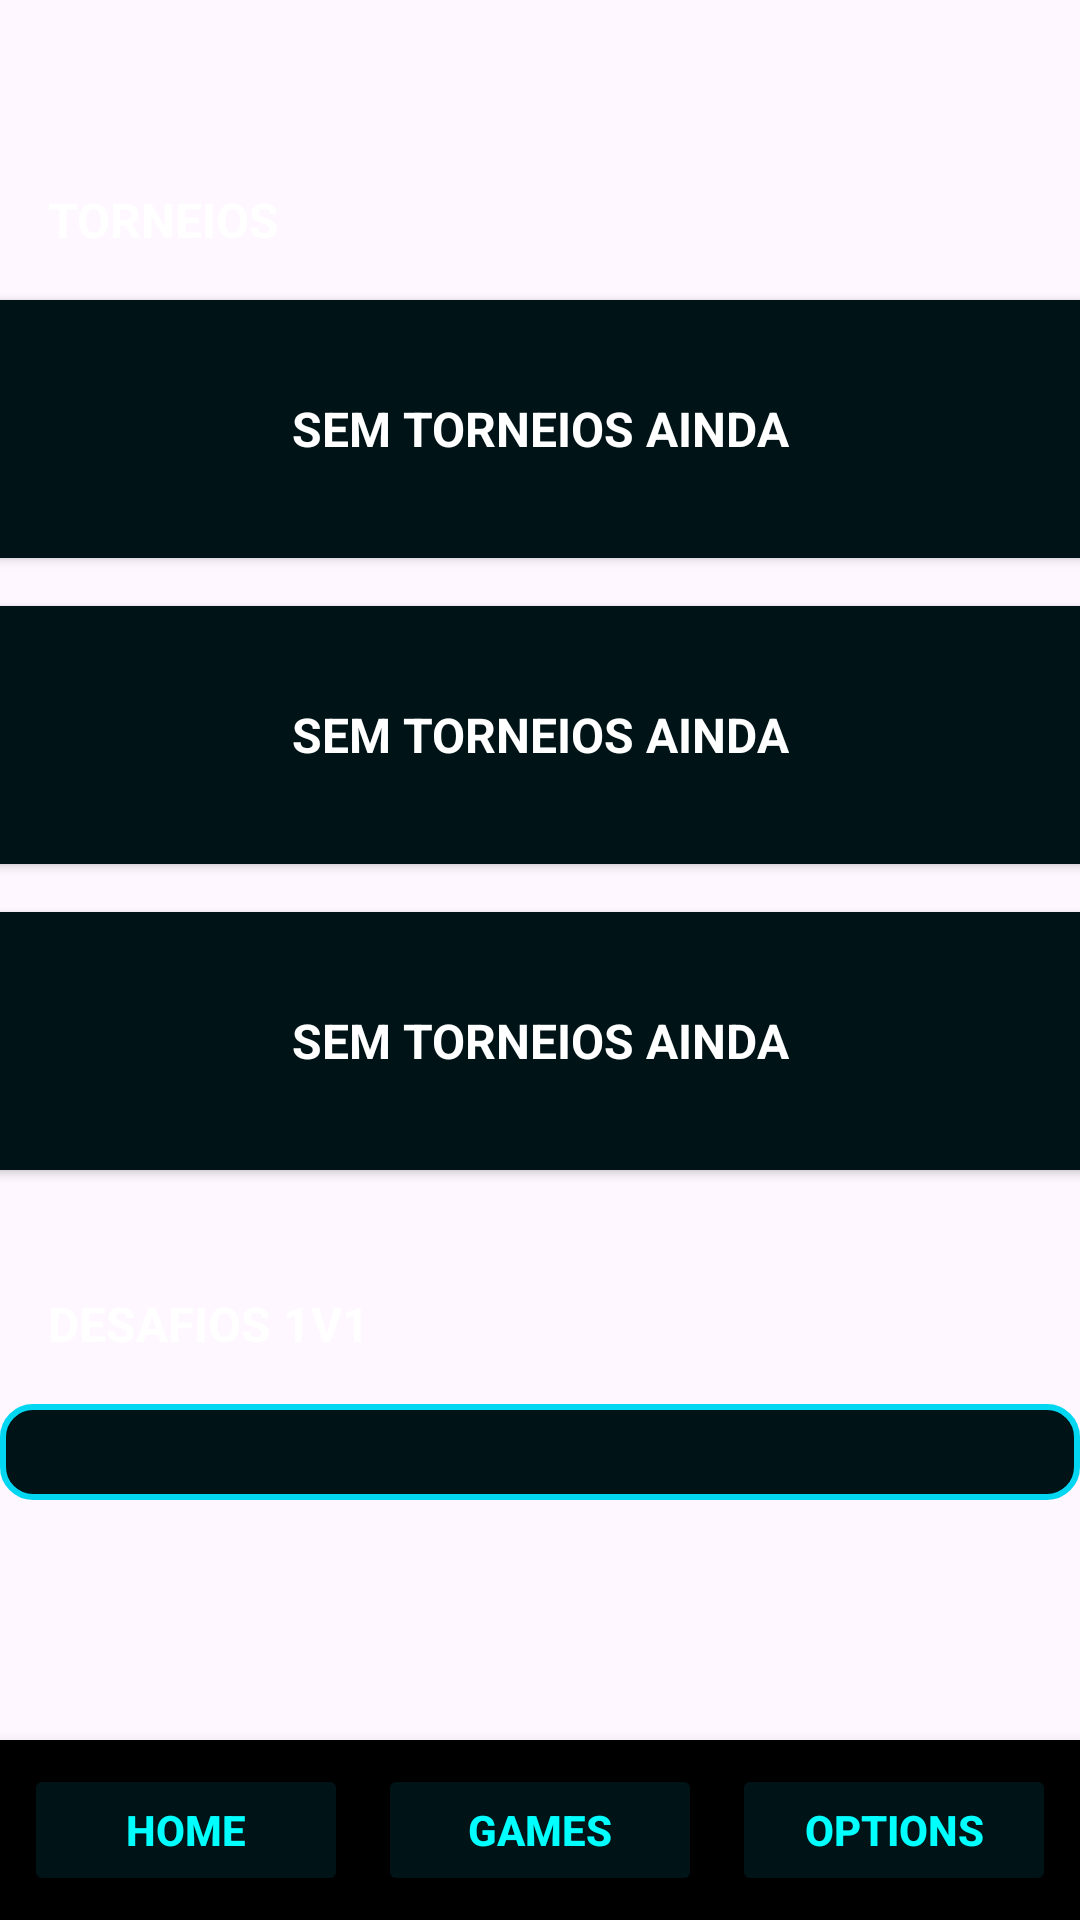

Write the Android layout XML for this screen, with the resource values it uses.
<!-- AndroidManifest.xml: application theme Theme.ProjectVeasy -->
<!-- res/layout/activity_main_games.xml -->
<?xml version="1.0" encoding="utf-8"?>
<androidx.constraintlayout.widget.ConstraintLayout xmlns:android="http://schemas.android.com/apk/res/android"
    xmlns:app="http://schemas.android.com/apk/res-auto"
    xmlns:tools="http://schemas.android.com/tools"
    android:id="@+id/main_games_screen"
    android:layout_width="match_parent"
    android:layout_height="match_parent"
    android:background="@drawable/background_menu"
    android:orientation="vertical">

    <androidx.cardview.widget.CardView
        android:id="@+id/cardView3"
        android:layout_width="377dp"
        android:layout_height="86dp"
        android:layout_marginTop="16dp"
        android:background="@drawable/bordas"
        app:cardBackgroundColor="@color/Darkblue"
        app:layout_constraintEnd_toEndOf="parent"
        app:layout_constraintHorizontal_bias="0.529"
        app:layout_constraintStart_toStartOf="parent"
        app:layout_constraintTop_toBottomOf="@+id/cardView2">

        <TextView
            android:id="@+id/textView8"
            android:layout_width="wrap_content"
            android:layout_height="wrap_content"
            android:layout_gravity="center"
            android:text="SEM TORNEIOS AINDA"
            android:textColor="#FFF"
            android:textSize="16sp"
            android:textStyle="bold" />
    </androidx.cardview.widget.CardView>

    <TextView
        android:id="@+id/titulo"
        android:layout_width="wrap_content"
        android:layout_height="wrap_content"
        android:layout_margin="16dp"
        android:text="DESAFIOS 1V1"
        android:textColor="#FFF"
        android:textSize="16sp"
        android:textStyle="bold"
        app:layout_constraintBottom_toTopOf="@+id/recyclerAmigos"
        app:layout_constraintStart_toStartOf="parent" />

    <TextView
        android:id="@+id/titulo2"
        android:layout_width="wrap_content"
        android:layout_height="wrap_content"
        android:layout_margin="16dp"
        android:layout_marginStart="28dp"
        android:layout_marginBottom="24dp"
        android:text="TORNEIOS"
        android:textColor="#FFF"
        android:textSize="16sp"
        android:textStyle="bold"
        app:layout_constraintBottom_toTopOf="@+id/cardView"
        app:layout_constraintStart_toStartOf="parent" />

    <androidx.recyclerview.widget.RecyclerView
        android:id="@+id/recyclerAmigos"
        android:layout_width="match_parent"
        android:layout_height="wrap_content"
        android:layout_marginBottom="140dp"
        android:background="@drawable/bordas"
        android:orientation="horizontal"
        android:overScrollMode="never"
        android:padding="16dp"
        app:layout_constraintBottom_toBottomOf="parent"
        tools:layout_editor_absoluteX="0dp" />

    <LinearLayout
        android:id="@+id/bottomNav"
        android:layout_width="match_parent"
        android:layout_height="60dp"
        android:background="#000000"
        android:backgroundTint="#000000"
        android:elevation="8dp"
        android:orientation="horizontal"
        android:padding="8dp"
        android:weightSum="3"
        app:layout_constraintBottom_toBottomOf="parent"
        tools:layout_editor_absoluteX="0dp">

        <Button
            android:id="@+id/btnHome"
            android:layout_width="0dp"
            android:layout_height="match_parent"
            android:layout_weight="1"
            android:backgroundTint="@color/Darkblue"
            android:text="HOME"
            android:textColor="#00FFFF"
            android:textStyle="bold"
            app:cornerRadius="20sp" />

        <Button
            android:id="@+id/btnGames"
            android:layout_width="0dp"
            android:layout_height="match_parent"
            android:layout_marginLeft="10dp"
            android:layout_weight="1"
            android:backgroundTint="@color/Darkblue"
            android:text="GAMES"
            android:textColor="#00FFFF"
            android:textStyle="bold"
            app:cornerRadius="20sp" />

        <Button
            android:id="@+id/btnOptions"
            android:layout_width="0dp"
            android:layout_height="match_parent"
            android:layout_marginLeft="10dp"
            android:layout_weight="1"
            android:backgroundTint="@color/Darkblue"
            android:text="OPTIONS"
            android:textColor="#00FFFF"
            android:textStyle="bold"
            app:cornerRadius="20sp" />

    </LinearLayout>

    <androidx.cardview.widget.CardView
        android:id="@+id/cardView2"
        android:layout_width="377dp"
        android:layout_height="86dp"
        android:layout_marginTop="16dp"
        android:background="@drawable/bordas"
        app:cardBackgroundColor="@color/Darkblue"
        app:layout_constraintEnd_toEndOf="parent"
        app:layout_constraintHorizontal_bias="0.529"
        app:layout_constraintStart_toStartOf="parent"
        app:layout_constraintTop_toBottomOf="@+id/cardView">

        <TextView
            android:id="@+id/textView7"
            android:layout_width="wrap_content"
            android:layout_height="wrap_content"
            android:layout_gravity="center"
            android:text="SEM TORNEIOS AINDA"
            android:textColor="#FFF"
            android:textSize="16sp"
            android:textStyle="bold" />

    </androidx.cardview.widget.CardView>

    <androidx.cardview.widget.CardView
        android:id="@+id/cardView"
        android:layout_width="377dp"
        android:layout_height="86dp"
        android:layout_marginTop="100dp"
        android:background="@drawable/bordas"
        app:cardBackgroundColor="@color/Darkblue"
        app:layout_constraintEnd_toEndOf="parent"
        app:layout_constraintHorizontal_bias="0.529"
        app:layout_constraintStart_toStartOf="parent"
        app:layout_constraintTop_toTopOf="parent" >

        <TextView
            android:id="@+id/textView4"
            android:layout_width="wrap_content"
            android:layout_height="wrap_content"
            android:layout_gravity="center"
            android:text="SEM TORNEIOS AINDA"
            android:textColor="#FFF"
            android:textSize="16sp"
            android:textStyle="bold" />

    </androidx.cardview.widget.CardView>

</androidx.constraintlayout.widget.ConstraintLayout>
<!-- resources referenced by this layout -->
<resources>
  <color name="Darkblue">#001417</color>
  <!-- drawable bordas (drawable) -->
  <?xml version="1.0" encoding="utf-8"?>
  <shape xmlns:android="http://schemas.android.com/apk/res/android">
      <stroke
          android:width="2dp"
          android:color="@color/Blue"/>
      <corners
          android:radius="10dp"/>
      <solid
          android:color="@color/Darkblue"/>
  </shape>
  <style name="Theme.ProjectVeasy" parent="Base.Theme.ProjectVeasy" />
  <color name="Blue">#02D7F2</color>
  <style name="Base.Theme.ProjectVeasy" parent="Theme.Material3.DayNight.NoActionBar">
          
          
      </style>
</resources>
